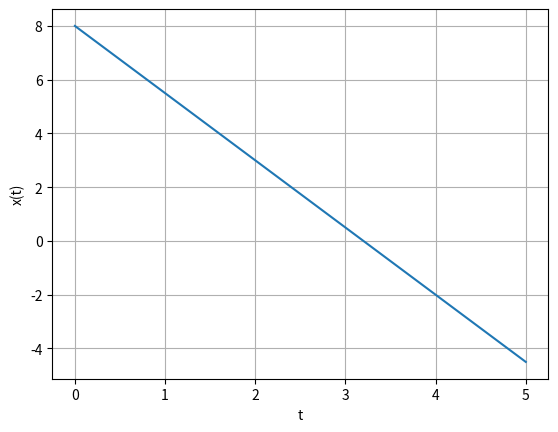
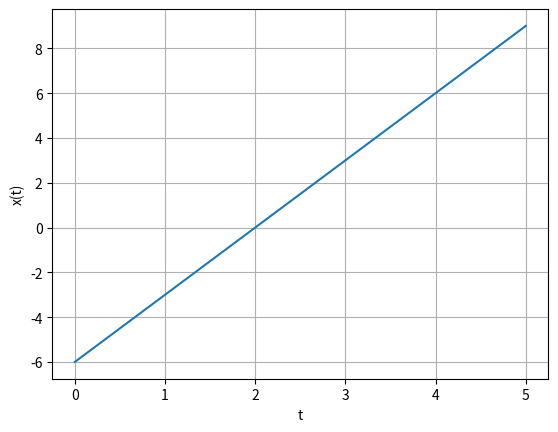
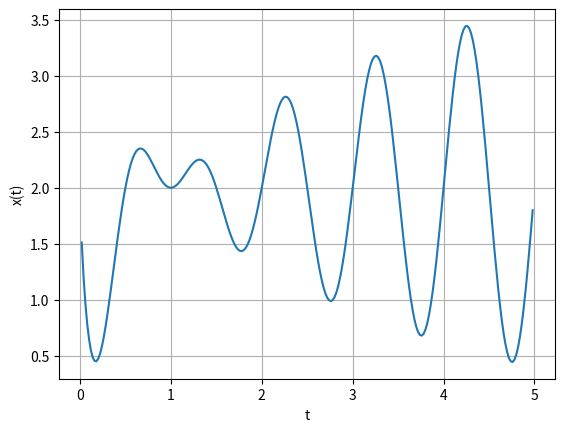
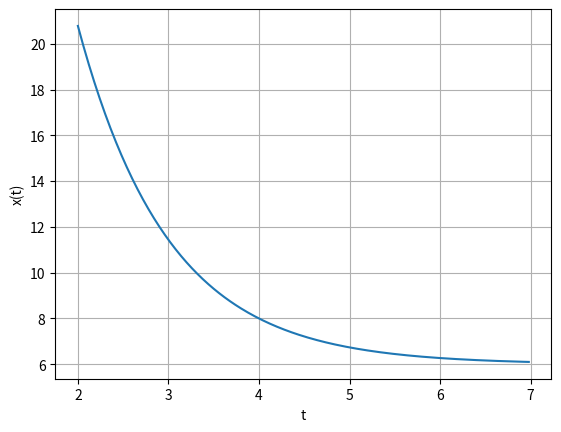

Here is the Python script that generated these plots, in order:
import matplotlib.pyplot as plt
from numpy import *

saveThem = 1

figCount = 20

######################
def makeImage():
    global figCount
    if saveThem == 1:
        plt.savefig("fig" + str(figCount) + ".pdf", format="pdf")
        plt.show()
        figCount += 1
    if saveThem == 0:
        plt.show()
    return
#######################

x = arange(6)

plt.plot(-2.5*x + 8)
plt.ylabel('x(t)')
plt.xlabel('t')
plt.grid(True)
makeImage()

plt.plot(3*x - 6)
plt.ylabel('x(t)')
plt.xlabel('t')
plt.grid(True)
makeImage()

x = arange(0,5,.02)

plt.plot(x,log(x)*sin(2*pi*x)+2)
plt.ylabel('x(t)')
plt.xlabel('t')
plt.grid(True)
makeImage()

x = arange(2,7,.02)
#x = arange(0,5,.02)

plt.plot(x, 2*exp(-x + 4) + 6)
plt.ylabel('x(t)')
plt.xlabel('t')
plt.grid(True)
makeImage()
